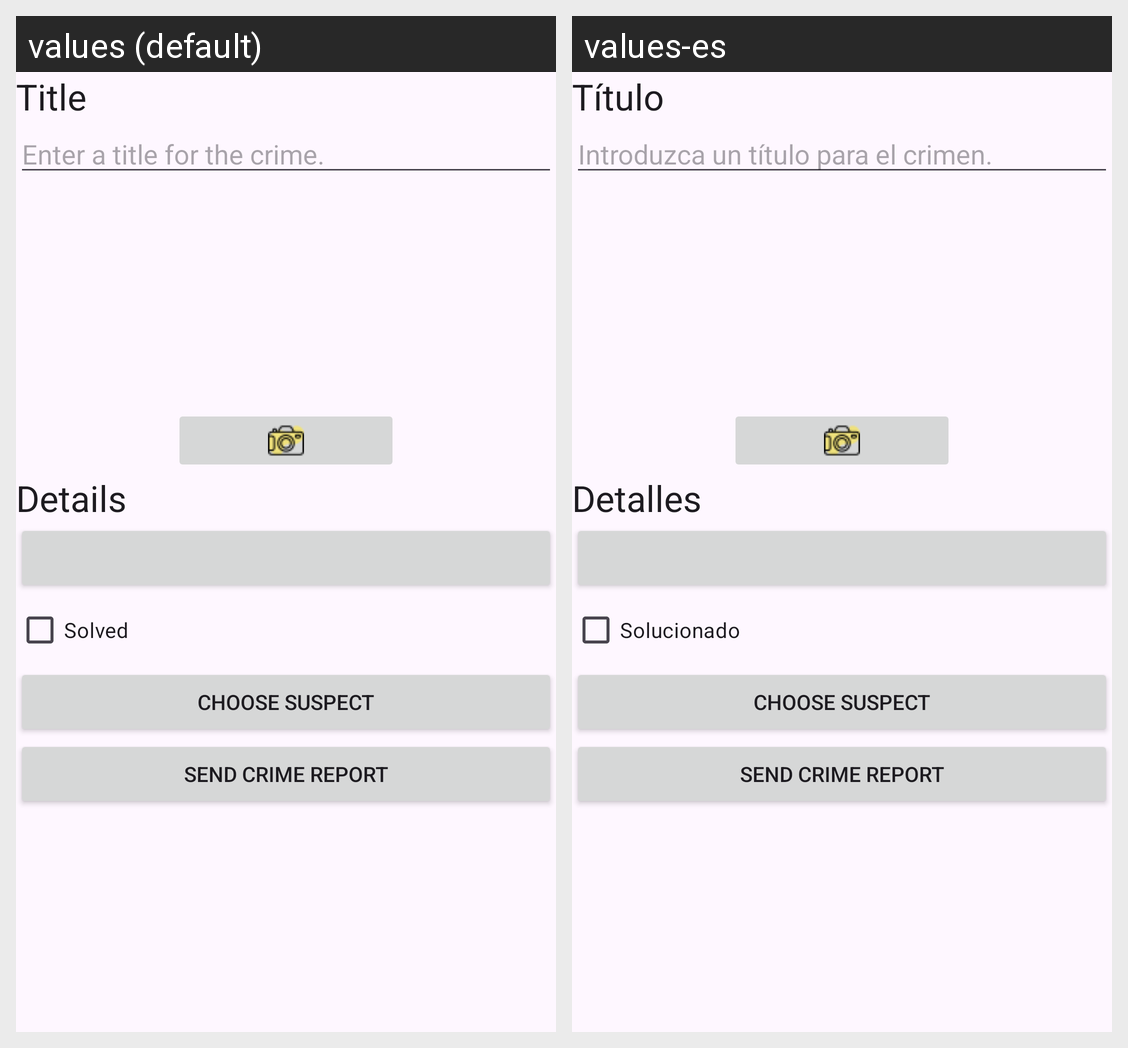

The Android screen above is rendered under two locales of the same app. Produce the string resources it draws, with the default and per-locale values.
Android screen res/layout/fragment_crime_detail.xml rendered under 2 locales, left to right: values (default), values-es. Device: Nexus 5 (rendered at 1080×1920; each locale shown at half size, 540×960, under a caption strip naming it); theme Theme.CriminalProject.
Strings drawn on this screen, with the default value and each locale's value (text and hints the layout hard-codes, and strings that could not be matched under every locale, appear in the picture but are not listed):

crime_title_label
  values: Title
  values-es: Título

crime_title_hint
  values: Enter a title for the crime.
  values-es: Introduzca un título para el crimen.

crime_details_label
  values: Details
  values-es: Detalles

crime_solved_label
  values: Solved
  values-es: Solucionado
